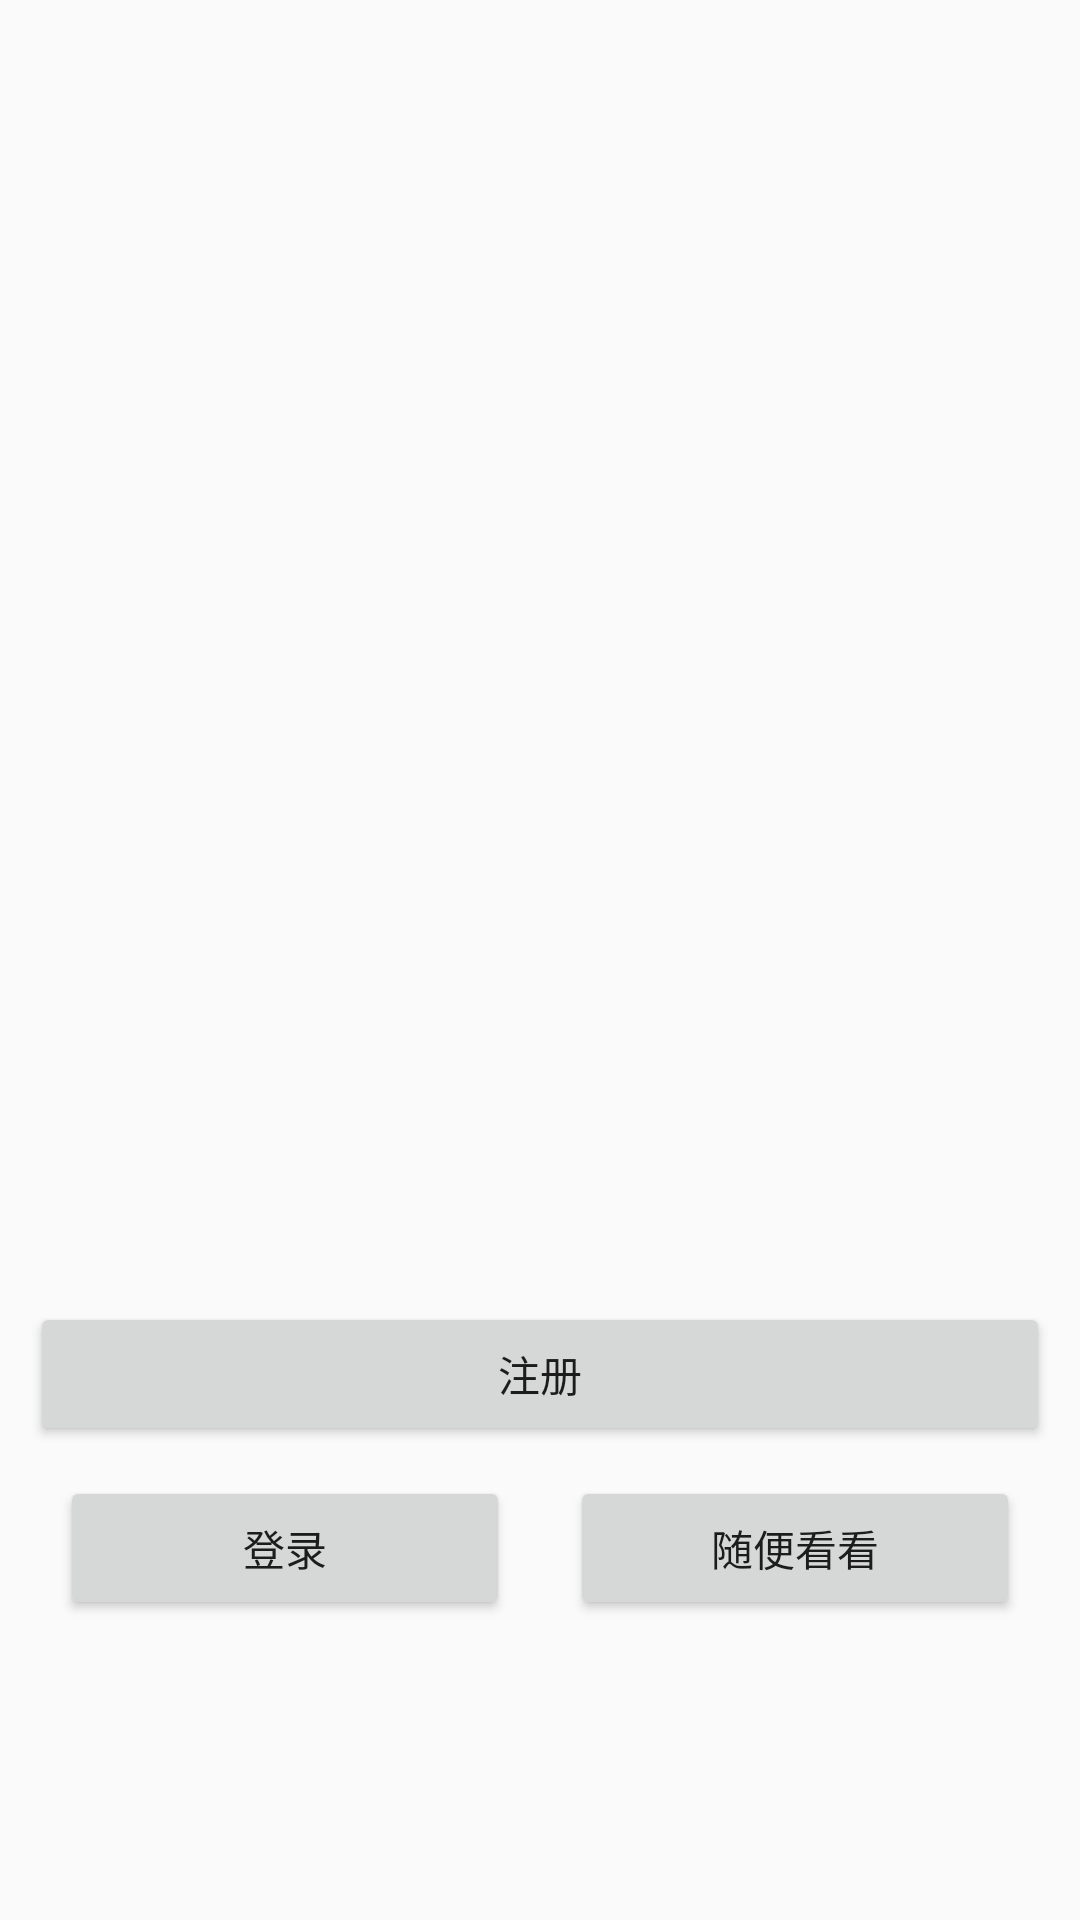

Here is an Android app screen rendered from its layout file. Give the layout XML and the strings, colors and styles it references.
<!-- AndroidManifest.xml: application theme AppTheme -->
<!-- res/layout/activity_launcher.xml -->
<?xml version="1.0" encoding="utf-8"?>
<layout>

    <data>

        <variable
            name="clickHandler"
            type="com.junbaole.kindergartern.presentation.launcher.LauncherClickHandler" />
    </data>

    <LinearLayout xmlns:android="http://schemas.android.com/apk/res/android"
        xmlns:tools="http://schemas.android.com/tools"
        android:layout_width="match_parent"
        android:layout_height="match_parent"
        android:gravity="center_horizontal"
        android:orientation="vertical"
        android:padding="10dp"
        tools:context="com.junbaole.kindergartern.presentation.launcher.LauncherActivity">

        <ImageView
            android:layout_width="80dp"
            android:layout_height="80dp"
            android:layout_marginTop="80dp" />

        <TextView
            android:layout_width="match_parent"
            android:layout_height="wrap_content" />

        <View
            android:layout_width="match_parent"
            android:layout_height="wrap_content"
            android:layout_weight="1.0" />

        <Button
            android:layout_width="match_parent"
            android:layout_height="wrap_content"
            android:onClick="@{clickHandler.onClickRegister}"
            android:text="注册" />

        <LinearLayout
            android:layout_width="match_parent"
            android:layout_height="wrap_content"
            android:layout_marginBottom="80dp">

            <Button
                android:layout_width="wrap_content"
                android:layout_height="wrap_content"
                android:layout_margin="10dp"
                android:layout_weight="1.0"
                android:onClick="@{clickHandler.onClickLogin}"
                android:text="登录" />

            <Button
                android:layout_width="wrap_content"
                android:layout_height="wrap_content"
                android:layout_margin="10dp"
                android:layout_weight="1.0"
                android:onClick="@{clickHandler.onClickVister}"
                android:text="随便看看" />
        </LinearLayout>
    </LinearLayout>
</layout>
<!-- resources referenced by this layout -->
<resources>
  <style name="AppTheme" parent="Theme.AppCompat.Light.NoActionBar">
          
          <item name="colorPrimary">@color/colorPrimary</item>
          <item name="colorPrimaryDark">@color/colorPrimaryDark</item>
          <item name="colorAccent">@color/colorAccent</item>
      </style>
  <color name="colorPrimary">#51bd6c</color>
  <color name="colorPrimaryDark">#51bd6c</color>
  <color name="colorAccent">#FF4081</color>
</resources>
